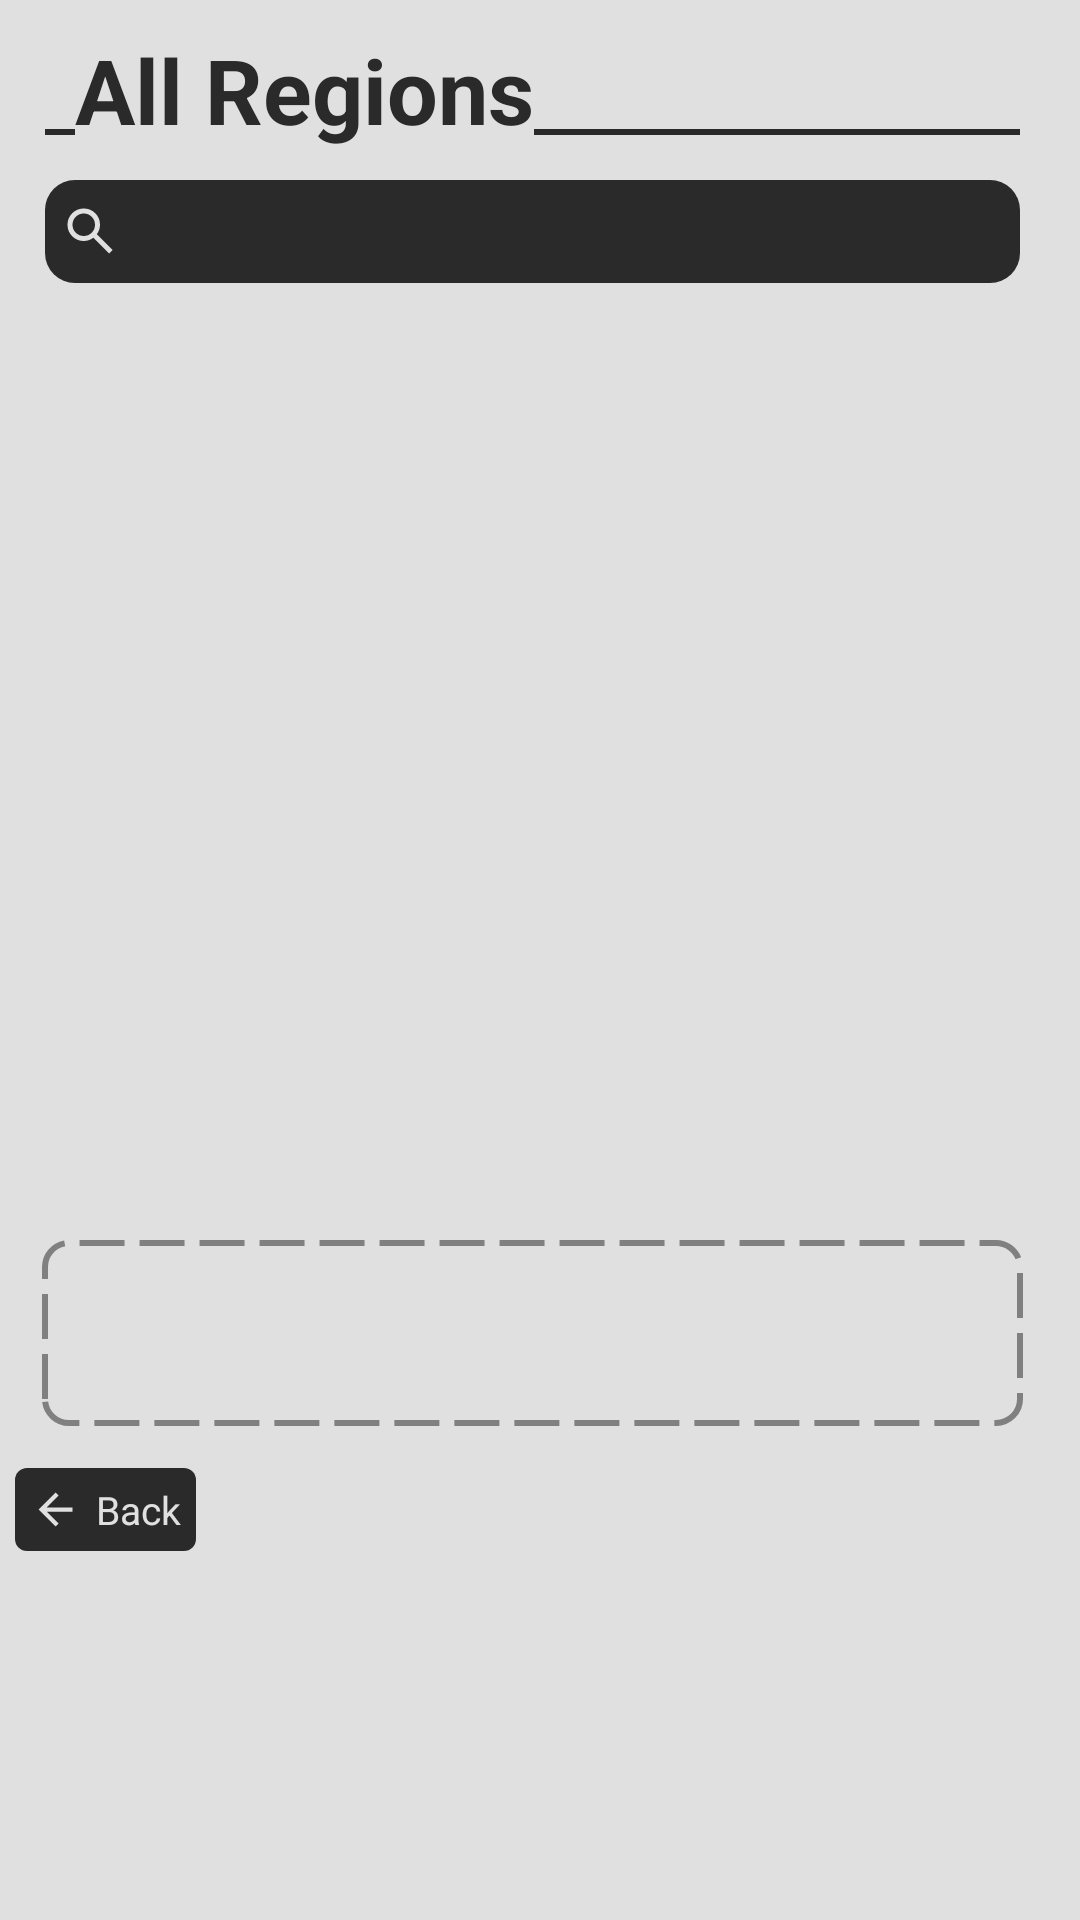

Produce the Android XML layout that renders to this screen, including the resource entries it uses.
<!-- AndroidManifest.xml: application theme Theme.EvidenceVault -->
<!-- res/layout/fragment_board_all_region.xml -->
<?xml version="1.0" encoding="utf-8"?>
<LinearLayout xmlns:android="http://schemas.android.com/apk/res/android"
    android:layout_width="310dp"
    android:layout_height="520dp"
    xmlns:app="http://schemas.android.com/apk/res-auto"
    android:background="@color/paper_white"
    android:orientation="vertical"
    android:clickable="true"
    android:focusable="true"
    android:focusableInTouchMode="true">

    <LinearLayout
        android:layout_width="match_parent"
        android:layout_height="60dp"
        android:orientation="horizontal"
        android:layout_marginStart="15dp"
        android:layout_marginEnd="20dp"
        android:paddingBottom="10dp">

        <View
            android:layout_width="10dp"
            android:layout_height="2dp"
            android:background="@color/board_black"
            android:layout_gravity="bottom"
            android:layout_marginBottom="5dp"/>

        <TextView
            android:id="@+id/note_edit_title"
            android:layout_width="wrap_content"
            android:layout_height="match_parent"
            android:text="All Regions"
            android:gravity="bottom"
            android:textSize="30sp"
            android:textColor="@color/board_black"
            android:textStyle="bold"/>

        <View
            android:layout_width="match_parent"
            android:layout_height="2dp"
            android:background="@color/board_black"
            android:layout_gravity="bottom"
            android:layout_marginBottom="5dp"/>
    </LinearLayout>

    <LinearLayout
        android:id="@+id/board_edit_all_filter_bar"
        android:layout_width="match_parent"
        android:layout_height="wrap_content"
        android:layout_marginStart="15dp"
        android:layout_marginEnd="20dp"
        android:background="@drawable/note_id_background"
        android:gravity="center_vertical"
        android:layout_marginBottom="5dp">

        <ImageView
            android:layout_width="20dp"
            android:layout_height="20dp"
            android:src="@drawable/search_white"
            android:layout_marginStart="5dp"
            android:layout_marginEnd="5dp"/>

        <EditText
            android:id="@+id/board_edit_all_region_filter"
            android:layout_width="match_parent"
            android:layout_height="wrap_content"
            android:background="#00000000"
            android:layout_marginEnd="5dp"
            android:textSize="18sp"
            android:textColor="@color/paper_white"
            android:lines="1"
            android:maxLines="1"
            android:inputType="text"
            android:paddingTop="4dp"
            android:paddingBottom="6dp"
            android:imeOptions="actionDone"
            android:textCursorDrawable="@null"/>
    </LinearLayout>

    <GridView
        android:id="@+id/board_edit_all_region_grid"
        android:layout_width="match_parent"
        android:layout_height="310dp"
        android:paddingStart="10dp"
        android:paddingEnd="15dp"
        android:numColumns="1"
        android:scrollbars="vertical"
        android:theme="@style/ListScrollColor"/>

    <LinearLayout
        android:id="@+id/board_edit_all_add_btn"
        android:layout_width="match_parent"
        android:layout_height="70dp"
        android:background="@drawable/edit_note_add_connection"
        android:layout_marginStart="10dp"
        android:layout_marginEnd="15dp"
        android:gravity="center">

        <ImageView
            android:layout_width="40dp"
            android:layout_height="40dp"
            android:src="@drawable/add_gray"/>
    </LinearLayout>

    <LinearLayout
        android:id="@+id/board_edit_back_btn"
        android:layout_width="wrap_content"
        android:layout_height="wrap_content"
        android:orientation="horizontal"
        android:padding="5dp"
        android:background="@drawable/background_square_black"
        android:gravity="center"
        android:layout_marginTop="10dp"
        android:layout_marginLeft="5dp">

        <ImageView
            android:layout_width="17dp"
            android:layout_height="17dp"
            android:src="@drawable/back_white"
            android:layout_marginRight="5dp"/>

        <TextView
            android:layout_width="wrap_content"
            android:layout_height="wrap_content"
            android:text="Back"
            android:textColor="@color/paper_white"
            android:textSize="13sp"/>
    </LinearLayout>
</LinearLayout>
<!-- resources referenced by this layout -->
<resources>
  <color name="board_black">#2A2A2A</color>
  <color name="paper_white">#E0E0E0</color>
  <!-- drawable back_white (drawable) -->
  <vector xmlns:android="http://schemas.android.com/apk/res/android"
      android:width="24dp"
      android:height="24dp"
      android:viewportWidth="960"
      android:viewportHeight="960"
      android:tint="@color/paper_white">
    <path
        android:fillColor="@android:color/white"
        android:pathData="M480,800L160,480L480,160L537,216L313,440L800,440L800,520L313,520L537,744L480,800Z"/>
  </vector>
  <!-- drawable background_square_black (drawable) -->
  <?xml version="1.0" encoding="utf-8"?>
  <layer-list xmlns:android="http://schemas.android.com/apk/res/android">
      <item>
          <shape android:shape="rectangle">
              <solid android:color="@color/board_black" />
              <corners android:radius="4dp"/>
          </shape>
      </item>
  </layer-list>
  <!-- drawable edit_note_add_connection (drawable) -->
  <?xml version="1.0" encoding="utf-8"?>
  <layer-list xmlns:android="http://schemas.android.com/apk/res/android">
      <item android:top="4dp" android:left="4dp" android:right="4dp" android:bottom="4dp">
          <shape android:shape="rectangle">
              <solid android:color="#00000000" />
              <corners android:radius="8dp"/>
              <stroke android:color="@color/text_gray"
                  android:width="2dp" android:dashGap="5dp" android:dashWidth="15dp"/>
          </shape>
      </item>
  </layer-list>
  <!-- drawable note_id_background (drawable) -->
  <?xml version="1.0" encoding="utf-8"?>
  <layer-list xmlns:android="http://schemas.android.com/apk/res/android">
      <item>
          <shape android:shape="rectangle">
              <solid android:color="@color/board_black" />
              <corners android:radius="10dp"/>
          </shape>
      </item>
  </layer-list>
  <!-- drawable search_white (drawable) -->
  <vector xmlns:android="http://schemas.android.com/apk/res/android"
      android:width="24dp"
      android:height="24dp"
      android:viewportWidth="960"
      android:viewportHeight="960"
      android:tint="@color/paper_white">
    <path
        android:fillColor="@android:color/white"
        android:pathData="M784,840L532,588Q502,612 463,626Q424,640 380,640Q271,640 195.5,564.5Q120,489 120,380Q120,271 195.5,195.5Q271,120 380,120Q489,120 564.5,195.5Q640,271 640,380Q640,424 626,463Q612,502 588,532L840,784L784,840ZM380,560Q455,560 507.5,507.5Q560,455 560,380Q560,305 507.5,252.5Q455,200 380,200Q305,200 252.5,252.5Q200,305 200,380Q200,455 252.5,507.5Q305,560 380,560Z"/>
  </vector>
  <style name="ListScrollColor" parent="Theme.EvidenceVault">
          <item name="android:scrollbarSize">2dp</item>
          <item name="android:scrollbarThumbVertical">@color/board_black</item>
      </style>
  <style name="Theme.EvidenceVault" parent="Theme.MaterialComponents.DayNight.NoActionBar">
          
          <item name="colorPrimary">@color/board_black</item>
          <item name="colorPrimaryVariant">@color/board_black</item>
          <item name="colorOnPrimary">@color/board_black</item>
          
          <item name="colorSecondary">@color/board_black</item>
          <item name="colorSecondaryVariant">@color/paper_white</item>
          <item name="colorOnSecondary">@color/paper_white</item>
          
          <item name="android:navigationBarColor">@android:color/transparent</item>
          <item name="android:statusBarColor">@android:color/transparent</item>
          <item name="android:windowTranslucentStatus">true</item>
          <item name="android:windowTranslucentNavigation">true</item>
      </style>
  <color name="text_gray">#808080</color>
</resources>
